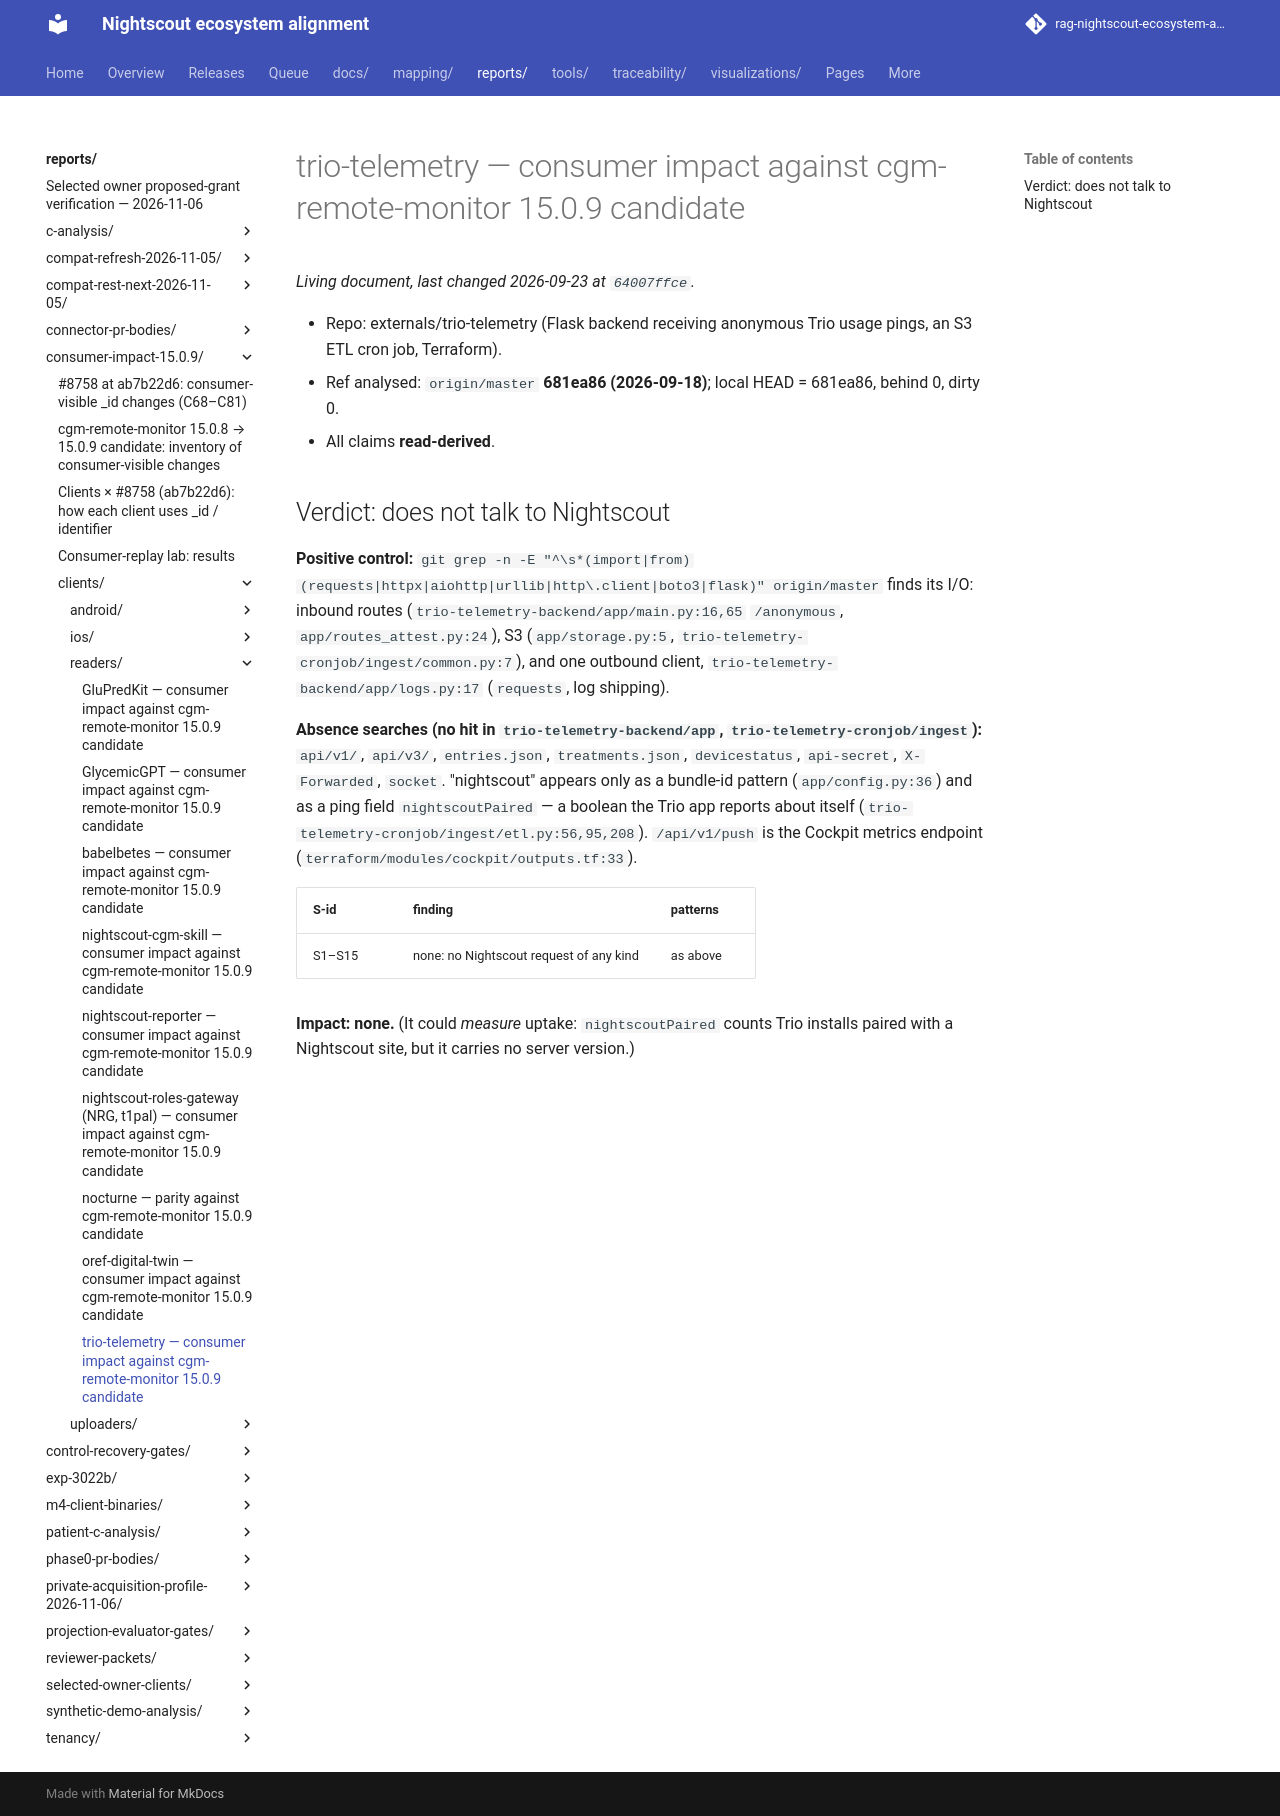

repository: bewest/rag-nightscout-ecosystem-alignment · page: reports/consumer-impact-15.0.9/clients/readers/trio-telemetry.html · generator: mkdocs

# trio-telemetry — consumer impact against cgm-remote-monitor 15.0.9 candidate

- Repo: externals/trio-telemetry (Flask backend receiving anonymous Trio usage pings, an S3 ETL
  cron job, Terraform).
- Ref analysed: `origin/master` **681ea86 (2026-09-18)**; local HEAD = 681ea86, behind 0, dirty 0.
- All claims **read-derived**.

## Verdict: does not talk to Nightscout

**Positive control:** `git grep -n -E "^\s*(import|from) (requests|httpx|aiohttp|urllib|http\.client|boto3|flask)" origin/master`
finds its I/O: inbound routes (`trio-telemetry-backend/app/main.py:16,65` `/anonymous`,
`app/routes_attest.py:24`), S3 (`app/storage.py:5`, `trio-telemetry-cronjob/ingest/common.py:7`),
and one outbound client, `trio-telemetry-backend/app/logs.py:17` (`requests`, log shipping).

**Absence searches (no hit in `trio-telemetry-backend/app`, `trio-telemetry-cronjob/ingest`):**
`api/v1/`, `api/v3/`, `entries.json`, `treatments.json`, `devicestatus`, `api-secret`,
`X-Forwarded`, `socket`. "nightscout" appears only as a bundle-id pattern
(`app/config.py:36`) and as a ping field `nightscoutPaired` — a boolean the Trio app reports
about itself (`trio-telemetry-cronjob/ingest/etl.py:56,95,208`). `/api/v1/push` is the Cockpit
metrics endpoint (`terraform/modules/cockpit/outputs.tf:33`).

| S-id | finding | patterns |
|---|---|---|
| S1–S15 | none: no Nightscout request of any kind | as above |

**Impact: none.** (It could *measure* uptake: `nightscoutPaired` counts Trio installs paired with
a Nightscout site, but it carries no server version.)
